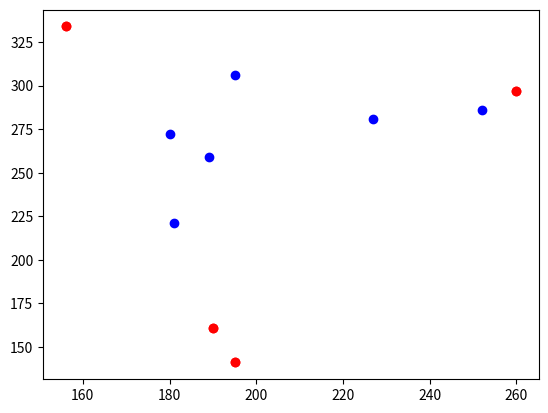

Python code for this plot:
import matplotlib.pyplot as plt
from math import *
import random

    
#See https://en.wikipedia.org/wiki/Cross_product#Computational_geometry
def is_on_left(a, b, c):
    P = ((b[0] - a[0]) * (c[1] - a[1])) - ((c[0] - a[0]) * (b[1] - a[1]))
    
    if P > 0:
        return True
    else:
        return False

def get_random_points():
	NUM_POINTS = 10

	points = []
	for _ in range(NUM_POINTS):
	    x, y = random.randint(100,300), random.randint(100, 400)
	    points.append([x,y])
	return points

def get_convex_hull(points):
	convex_hull = []
	for p1 in points:
		for p2 in points:
			if p1 != p2:
				#TODO: clean up the following so that you don't have to maintain the directions array
				directions = []
				for p3 in points:
					directions.append(is_on_left(p1, p2, p3))
				if len(set(directions)) == 1:
					convex_hull.append(p1)
					convex_hull.append(p2)
	return convex_hull

def plot_points(points):
	hull_points = get_convex_hull(points)
	non_hull_points = [point for point in points if not point in hull_points]

	x1 = []
	y1 = []
	for point in non_hull_points:
		x1.append(point[0])
		y1.append(point[1])
		
	x2 = []
	y2 = []
	for point in hull_points:
		x2.append(point[0])
		y2.append(point[1])
		
	plt.scatter(x1,y1, c='b')
	plt.scatter(x2, y2, c='r')
	plt.show()

if __name__=='__main__':
	points = get_random_points()
	plot_points(points)

